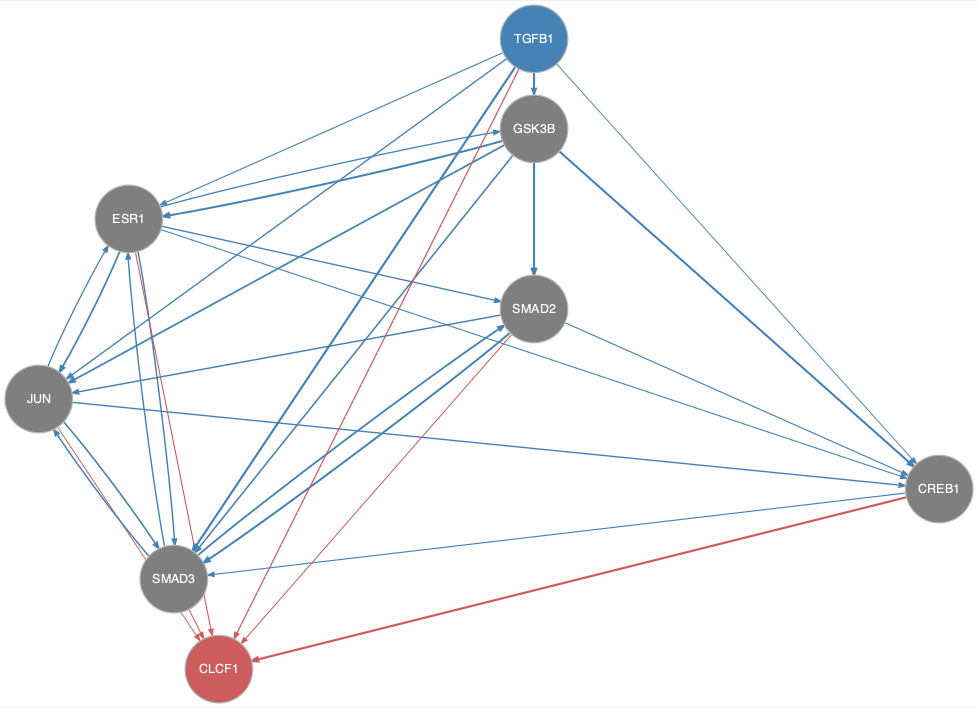

The file beside this chart, header and first rows:
from	to
CREB1	SMAD3
ESR1	CREB1
ESR1	GSK3B
ESR1	JUN
ESR1	SMAD2
ESR1	SMAD3
GSK3B	CREB1
GSK3B	ESR1
GSK3B	JUN
GSK3B	SMAD2
GSK3B	SMAD3
JUN	CREB1
JUN	ESR1
JUN	SMAD3
SMAD2	CREB1
SMAD2	JUN
SMAD2	SMAD3
SMAD3	ESR1
SMAD3	JUN
SMAD3	SMAD2
TGFB1	CREB1
TGFB1	ESR1
TGFB1	GSK3B
TGFB1	JUN
TGFB1	SMAD2
TGFB1	SMAD3
CREB1	CLCF1
ESR1	CLCF1
JUN	CLCF1
SMAD2	CLCF1
SMAD3	CLCF1
TGFB1	CLCF1
